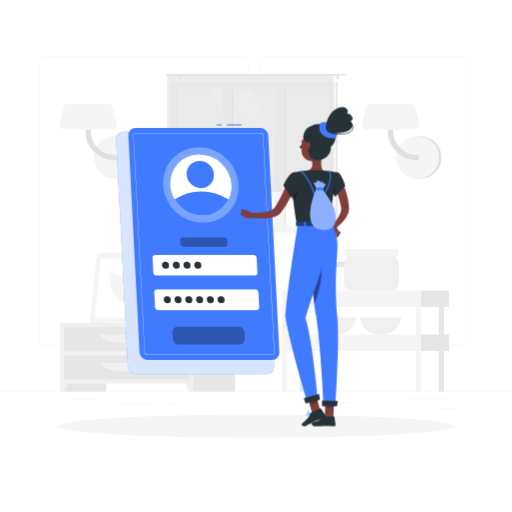
t = 0.00 s
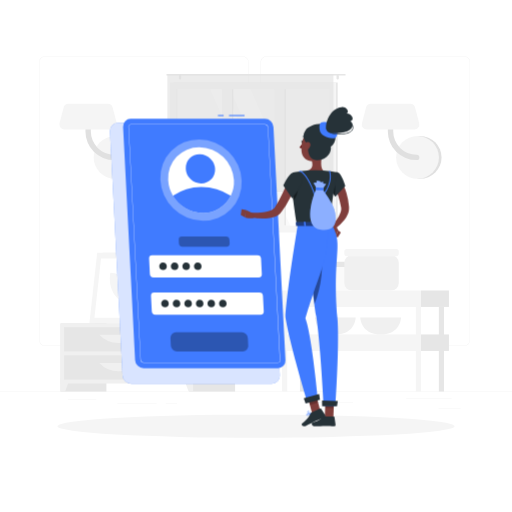
t = 0.90 s
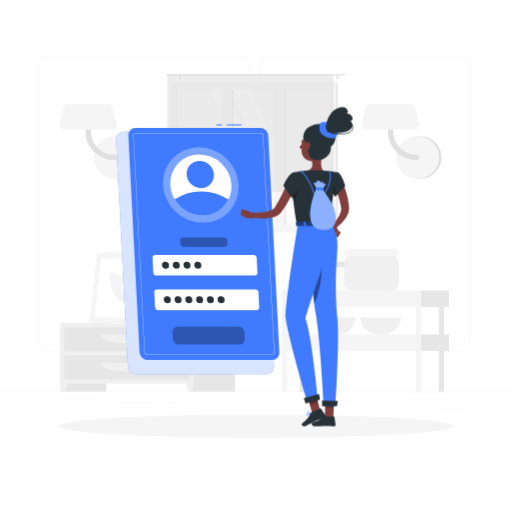
t = 1.95 s
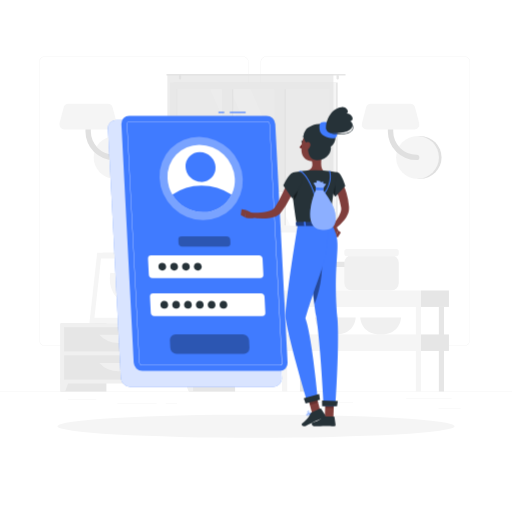
t = 3.00 s
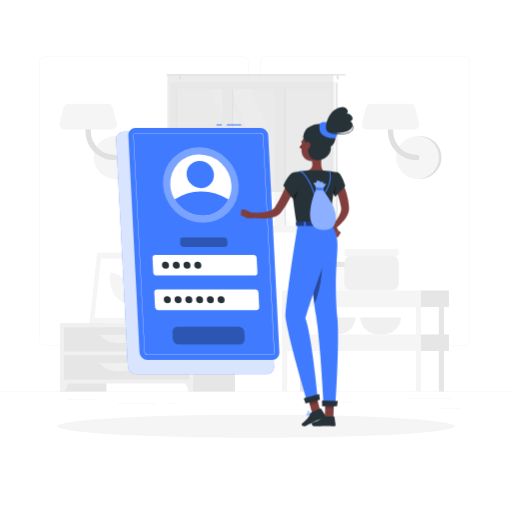
t = 4.20 s
t = 4.80 s: frame unchanged from t = 4.20 s, image omitted

The animated SVG that drew these frames (rendered in a browser with its animation timeline set to each time). Animation: 1 CSS @keyframes rule; one cycle of 6.00 s, repeats indefinitely.

<svg class="animated" id="freepik_stories-login" xmlns="http://www.w3.org/2000/svg" viewBox="0 0 500 500" version="1.1" xmlns:xlink="http://www.w3.org/1999/xlink" xmlns:svgjs="http://svgjs.com/svgjs"><style>svg#freepik_stories-login:not(.animated) .animable {opacity: 0;}svg#freepik_stories-login.animated #freepik--Login--inject-5 {animation: 6s Infinite  linear heartbeat;animation-delay: 0s;}            @keyframes heartbeat {                0% {                    transform: scale(1);                }                10% {                    transform: scale(1.1);                }                30% {                    transform: scale(1);                }                40% {                    transform: scale(1);                }                50% {                    transform: scale(1.1);                }                60% {                    transform: scale(1);                }                100% {                    transform: scale(1);                }            }        </style><g id="freepik--background-complete--inject-5" class="animable" style="transform-origin: 250px 226.87px;"><rect y="382.4" width="500" height="0.25" style="fill: rgb(235, 235, 235); transform-origin: 250px 382.525px;" id="el9l1aafatwyl" class="animable"></rect><rect x="428.22" y="398.49" width="21.68" height="0.25" style="fill: rgb(235, 235, 235); transform-origin: 439.06px 398.615px;" id="elcj8jj7zvtmf" class="animable"></rect><rect x="310.56" y="393.31" width="34.11" height="0.25" style="fill: rgb(235, 235, 235); transform-origin: 327.615px 393.435px;" id="elrn6gnh5udsg" class="animable"></rect><rect x="396.59" y="389.21" width="44.53" height="0.25" style="fill: rgb(235, 235, 235); transform-origin: 418.855px 389.335px;" id="eleaw9150xgp" class="animable"></rect><rect x="161.88" y="394.25" width="11.14" height="0.25" style="fill: rgb(235, 235, 235); transform-origin: 167.45px 394.375px;" id="elu19l0b9rogj" class="animable"></rect><rect x="114.58" y="394.25" width="38.39" height="0.25" style="fill: rgb(235, 235, 235); transform-origin: 133.775px 394.375px;" id="ellsx5kp6z9u9" class="animable"></rect><rect x="66.31" y="390.03" width="27.7" height="0.25" style="fill: rgb(235, 235, 235); transform-origin: 80.16px 390.155px;" id="el6uimfu5w1hv" class="animable"></rect><path d="M237,337.8H43.91a5.71,5.71,0,0,1-5.7-5.71V60.66A5.71,5.71,0,0,1,43.91,55H237a5.71,5.71,0,0,1,5.71,5.71V332.09A5.71,5.71,0,0,1,237,337.8ZM43.91,55.2a5.46,5.46,0,0,0-5.45,5.46V332.09a5.46,5.46,0,0,0,5.45,5.46H237a5.47,5.47,0,0,0,5.46-5.46V60.66A5.47,5.47,0,0,0,237,55.2Z" style="fill: rgb(235, 235, 235); transform-origin: 140.46px 196.4px;" id="elll2miby6y2p" class="animable"></path><path d="M453.31,337.8H260.21a5.72,5.72,0,0,1-5.71-5.71V60.66A5.72,5.72,0,0,1,260.21,55h193.1A5.71,5.71,0,0,1,459,60.66V332.09A5.71,5.71,0,0,1,453.31,337.8ZM260.21,55.2a5.47,5.47,0,0,0-5.46,5.46V332.09a5.47,5.47,0,0,0,5.46,5.46h193.1a5.47,5.47,0,0,0,5.46-5.46V60.66a5.47,5.47,0,0,0-5.46-5.46Z" style="fill: rgb(235, 235, 235); transform-origin: 356.75px 196.4px;" id="elqvbeklowbbe" class="animable"></path><path d="M115,174.63a20.91,20.91,0,0,0,0-41.82h-2.57v41.82Z" style="fill: rgb(224, 224, 224); transform-origin: 124.17px 153.72px;" id="elzfbfc9kg7s" class="animable"></path><circle cx="112.41" cy="153.72" r="20.91" style="fill: rgb(245, 245, 245); transform-origin: 112.41px 153.72px;" id="elicbm6146u99" class="animable"></circle><path d="M111.45,156.34a28,28,0,0,1-28-28V111.63a2.63,2.63,0,0,1,5.26,0v16.72a22.76,22.76,0,0,0,22.73,22.74,2.63,2.63,0,1,1,0,5.25Z" style="fill: rgb(224, 224, 224); transform-origin: 98.841px 132.674px;" id="elu1f5of2umim" class="animable"></path><path d="M62.83,126.35h46.52a4.86,4.86,0,0,0,4.7-6.1L110,105a4.86,4.86,0,0,0-4.69-3.62H66.87a4.87,4.87,0,0,0-4.7,3.62l-4,15.23A4.85,4.85,0,0,0,62.83,126.35Z" style="fill: rgb(245, 245, 245); transform-origin: 86.1058px 113.865px;" id="el1950nlyd9a3" class="animable"></path><path d="M410.28,174.63a20.91,20.91,0,1,0,0-41.82h-2.57v41.82Z" style="fill: rgb(224, 224, 224); transform-origin: 419.45px 153.72px;" id="el7v8fztt6tbp" class="animable"></path><circle cx="407.71" cy="153.72" r="20.91" style="fill: rgb(245, 245, 245); transform-origin: 407.71px 153.72px;" id="elpxmdluq0cxf" class="animable"></circle><path d="M406.75,156.34a28,28,0,0,1-28-28V111.63a2.63,2.63,0,0,1,5.26,0v16.72a22.76,22.76,0,0,0,22.73,22.74,2.63,2.63,0,1,1,0,5.25Z" style="fill: rgb(224, 224, 224); transform-origin: 394.141px 132.672px;" id="el2rahgiihncw" class="animable"></path><path d="M358.13,126.35h46.52a4.86,4.86,0,0,0,4.7-6.1l-4-15.23a4.86,4.86,0,0,0-4.69-3.62H362.17a4.87,4.87,0,0,0-4.7,3.62l-4,15.23A4.85,4.85,0,0,0,358.13,126.35Z" style="fill: rgb(245, 245, 245); transform-origin: 381.408px 113.875px;" id="eloyyi94yq4gh" class="animable"></path><g id="elkyjcz03e5jp"><rect x="133.98" y="256.92" width="15.21" height="58.93" style="fill: rgb(230, 230, 230); transform-origin: 141.585px 286.385px; transform: rotate(180deg);" class="animable"></rect></g><polygon points="92.75 315.85 143.22 315.85 150.84 246.88 100.37 246.88 92.75 315.85" style="fill: rgb(240, 240, 240); transform-origin: 121.795px 281.365px;" id="elr7z48j2o74o" class="animable"></polygon><polygon points="87.28 315.85 139.42 315.85 147.04 246.88 94.91 246.88 87.28 315.85" style="fill: rgb(245, 245, 245); transform-origin: 117.16px 281.365px;" id="elp78xj4kd3ms" class="animable"></polygon><polygon points="135.65 310.42 142.07 252.32 98.67 252.32 92.25 310.42 135.65 310.42" style="fill: rgb(255, 255, 255); transform-origin: 117.16px 281.37px;" id="elh1s9lgssqx7" class="animable"></polygon><path d="M126.69,296.33,127,294c1.61-14.58-7.49-27.57-19.31-27.57h0l-.27,2.37c-1.61,14.57,7.49,27.56,19.32,27.56Z" style="fill: rgb(245, 245, 245); transform-origin: 117.21px 281.395px;" id="el2kxz8723t4s" class="animable"></path><g id="elyomthix92h"><rect x="59.08" y="315.85" width="44.84" height="66.55" style="fill: rgb(230, 230, 230); transform-origin: 81.5px 349.125px; transform: rotate(180deg);" class="animable"></rect></g><polygon points="63.59 382.4 59.08 382.4 59.08 369.57 68.32 369.57 63.59 382.4" style="fill: rgb(240, 240, 240); transform-origin: 63.7px 375.985px;" id="el86pvrtyrb1o" class="animable"></polygon><g id="elpeikgu19do"><rect x="184.75" y="315.85" width="44.84" height="66.55" style="fill: rgb(230, 230, 230); transform-origin: 207.17px 349.125px; transform: rotate(180deg);" class="animable"></rect></g><g id="elaz9fwzs0sih"><rect x="59.08" y="315.85" width="129.61" height="58.67" style="fill: rgb(240, 240, 240); transform-origin: 123.885px 345.185px; transform: rotate(180deg);" class="animable"></rect></g><polygon points="184.18 382.4 188.69 382.4 188.69 369.57 179.45 369.57 184.18 382.4" style="fill: rgb(240, 240, 240); transform-origin: 184.07px 375.985px;" id="el9f8kmacc70k" class="animable"></polygon><g id="elz8e4u7a8vp"><rect x="62.58" y="319.52" width="122.61" height="23.68" style="fill: rgb(230, 230, 230); transform-origin: 123.885px 331.36px; transform: rotate(180deg);" class="animable"></rect></g><path d="M115.71,335h16.35a25.84,25.84,0,0,0,18.78-8.08H96.93A25.87,25.87,0,0,0,115.71,335Z" style="fill: rgb(240, 240, 240); transform-origin: 123.885px 330.96px;" id="el498x4yif3la" class="animable"></path><g id="elfnhidfhb4z"><rect x="62.58" y="347.02" width="122.61" height="23.68" style="fill: rgb(230, 230, 230); transform-origin: 123.885px 358.86px; transform: rotate(180deg);" class="animable"></rect></g><path d="M115.71,362.46h16.35a25.84,25.84,0,0,0,18.78-8.08H96.93A25.87,25.87,0,0,0,115.71,362.46Z" style="fill: rgb(240, 240, 240); transform-origin: 123.885px 358.42px;" id="elipdy3lth6z" class="animable"></path><path d="M180.48,313.14h1.16c0-2.39,0-8.44.12-22.31.21-25.15.61-26.68.61-26.68l-2.76,11.61C177.86,288.61,180.12,301.53,180.48,313.14Z" style="fill: rgb(230, 230, 230); transform-origin: 180.662px 288.645px;" id="elvldsycnf528" class="animable"></path><path d="M178.19,274c-4-4.73-12.45-6.11-21.13-7.29-3.41-.46,8.95,7.33,15,12.86,4.7,4.3,7.7,5.49,9,9.77C181.72,284,181.61,278.11,178.19,274Z" style="fill: rgb(230, 230, 230); transform-origin: 168.927px 278.015px;" id="el8kztjaow9b4" class="animable"></path><path d="M183.46,282.48c4-4.73,12.45-6.1,21.13-7.28,3.41-.46-9,7.33-15,12.86-4.7,4.3-7.7,5.49-9,9.77C179.93,292.49,180,286.56,183.46,282.48Z" style="fill: rgb(230, 230, 230); transform-origin: 192.719px 286.505px;" id="el6sm9y9ymx22" class="animable"></path><path d="M181.76,263c3-5.66,10.46-11,18.87-13,3.3-.79-7.65,10.44-11.81,17.69-3.23,5.62-7.51,12.24-8.18,17C179.64,275.31,178.78,268.69,181.76,263Z" style="fill: rgb(230, 230, 230); transform-origin: 190.473px 267.325px;" id="el1turgmd7yy9" class="animable"></path><path d="M181.4,315.85h0c-3.54,0-6.47-1.77-6.68-4.05l-.59-3.88h14.55l-.6,3.88C187.88,314.08,185,315.85,181.4,315.85Z" style="fill: rgb(240, 240, 240); transform-origin: 181.405px 311.885px;" id="eljow3y20yw1" class="animable"></path><polygon points="189.62 309.41 173.19 309.41 172.72 305.08 190.09 305.08 189.62 309.41" style="fill: rgb(240, 240, 240); transform-origin: 181.405px 307.245px;" id="el6c1596idhor" class="animable"></polygon><g id="el77pjjelhkal"><rect x="169.54" y="80.59" width="160.21" height="146.13" style="fill: rgb(230, 230, 230); transform-origin: 249.645px 153.655px; transform: rotate(180deg);" class="animable"></rect></g><g id="el7ny56ytuxeq"><rect x="165.93" y="80.59" width="162.24" height="146.13" style="fill: rgb(245, 245, 245); transform-origin: 247.05px 153.655px; transform: rotate(180deg);" class="animable"></rect></g><g id="eldgh3ub0ckx"><rect x="180.54" y="79.01" width="133.04" height="149.3" style="fill: rgb(250, 250, 250); transform-origin: 247.06px 153.66px; transform: rotate(90deg);" class="animable"></rect></g><polygon points="303.39 220.18 244.63 87.14 224.67 87.14 283.43 220.18 303.39 220.18" style="fill: rgb(255, 255, 255); transform-origin: 264.03px 153.66px;" id="eldecux1emvmm" class="animable"></polygon><polygon points="277.77 220.18 219.01 87.14 205.27 87.14 264.03 220.18 277.77 220.18" style="fill: rgb(255, 255, 255); transform-origin: 241.52px 153.66px;" id="elr0kfdoneey" class="animable"></polygon><g id="el72vkp2bgdzj"><rect x="157.46" y="149.8" width="133.04" height="7.72" style="fill: rgb(230, 230, 230); transform-origin: 223.98px 153.66px; transform: rotate(90deg);" class="animable"></rect></g><g id="el8vc0xubk60p"><rect x="208.78" y="149.8" width="133.04" height="7.72" style="fill: rgb(230, 230, 230); transform-origin: 275.3px 153.66px; transform: rotate(90deg);" class="animable"></rect></g><g id="elel827uwreha"><rect x="150.54" y="148.42" width="142.06" height="9.76" style="fill: rgb(245, 245, 245); transform-origin: 221.57px 153.3px; transform: rotate(90deg);" class="animable"></rect></g><g id="el8uwmz4ivicc"><rect x="201.86" y="148.42" width="142.06" height="9.76" style="fill: rgb(245, 245, 245); transform-origin: 272.89px 153.3px; transform: rotate(90deg);" class="animable"></rect></g><g id="elv7l2d9yo94"><rect x="106.23" y="153.31" width="133.04" height="0.69" style="fill: rgb(230, 230, 230); transform-origin: 172.75px 153.655px; transform: rotate(90deg);" class="animable"></rect></g><path d="M163.22,72.17H336.78a.85.85,0,0,1,.84.84h0a.84.84,0,0,1-.84.83H163.22a.84.84,0,0,1-.84-.83h0A.85.85,0,0,1,163.22,72.17Z" style="fill: rgb(230, 230, 230); transform-origin: 250px 73.005px;" id="eldhdtui7qs0r" class="animable"></path><path d="M329.75,77.68h0a1.13,1.13,0,0,0,1.12-1.13V74.13A1.12,1.12,0,0,0,329.75,73h0a1.13,1.13,0,0,0-1.13,1.12v2.42A1.14,1.14,0,0,0,329.75,77.68Z" style="fill: rgb(230, 230, 230); transform-origin: 329.745px 75.34px;" id="elvc5fitclajj" class="animable"></path><path d="M175.8,77.68h0a1.14,1.14,0,0,0,1.13-1.13V74.13A1.13,1.13,0,0,0,175.8,73h0a1.12,1.12,0,0,0-1.12,1.12v2.42A1.13,1.13,0,0,0,175.8,77.68Z" style="fill: rgb(230, 230, 230); transform-origin: 175.805px 75.34px;" id="eluv8ym516h0p" class="animable"></path><g id="elj4t0k2rjux"><rect x="163.48" y="73.01" width="162.13" height="114.44" style="fill: rgb(224, 224, 224); opacity: 0.6; transform-origin: 244.545px 130.23px; transform: rotate(180deg);" class="animable"></rect></g><rect x="306.95" y="259.97" width="38.72" height="23.7" rx="5.38" style="fill: rgb(250, 250, 250); transform-origin: 326.31px 271.82px;" id="ellhk5hr2u5b" class="animable"></rect><rect x="306.95" y="255.59" width="38.72" height="5.08" rx="1.81" style="fill: rgb(230, 230, 230); transform-origin: 326.31px 258.13px;" id="elinam601br6r" class="animable"></rect><path d="M307.52,310s.51,16.67,19.93,16.67S347.38,310,347.38,310Z" style="fill: rgb(240, 240, 240); transform-origin: 327.45px 318.335px;" id="eldvgy6u3y6db" class="animable"></path><path d="M351.8,310s.51,16.67,19.93,16.67S391.66,310,391.66,310Z" style="fill: rgb(240, 240, 240); transform-origin: 371.73px 318.335px;" id="elvqyyip9qqdp" class="animable"></path><rect x="336.24" y="249.24" width="53.2" height="34.44" rx="7.4" style="fill: rgb(240, 240, 240); transform-origin: 362.84px 266.46px;" id="ell1brf9dg9xs" class="animable"></rect><rect x="336.24" y="243.22" width="53.2" height="6.98" rx="2.48" style="fill: rgb(245, 245, 245); transform-origin: 362.84px 246.71px;" id="elbufxroa33q4" class="animable"></rect><g id="elawxb252q10n"><rect x="292.9" y="299.75" width="5.04" height="82.64" style="fill: rgb(230, 230, 230); transform-origin: 295.42px 341.07px; transform: rotate(180deg);" class="animable"></rect></g><rect x="411.13" y="283.67" width="27.29" height="16.08" style="fill: rgb(230, 230, 230); transform-origin: 424.775px 291.71px;" id="el4p1k515245x" class="animable"></rect><g id="elshzefsvldkk"><rect x="275.45" y="283.67" width="135.68" height="16.08" style="fill: rgb(245, 245, 245); transform-origin: 343.29px 291.71px; transform: rotate(180deg);" class="animable"></rect></g><rect x="411.13" y="326.62" width="27.29" height="16.08" style="fill: rgb(230, 230, 230); transform-origin: 424.775px 334.66px;" id="eldcpj7hivc3v" class="animable"></rect><g id="elu9snu6lsful"><rect x="275.45" y="326.62" width="135.68" height="16.08" style="fill: rgb(245, 245, 245); transform-origin: 343.29px 334.66px; transform: rotate(180deg);" class="animable"></rect></g><g id="elym6nheg7f5i"><rect x="428.58" y="299.75" width="5.04" height="82.64" style="fill: rgb(230, 230, 230); transform-origin: 431.1px 341.07px; transform: rotate(180deg);" class="animable"></rect></g><g id="elk96hegs73m"><rect x="406.09" y="299.75" width="5.04" height="82.64" style="fill: rgb(245, 245, 245); transform-origin: 408.61px 341.07px; transform: rotate(180deg);" class="animable"></rect></g><g id="elkg97lkpip7l"><rect x="275.45" y="299.75" width="5.04" height="82.64" style="fill: rgb(245, 245, 245); transform-origin: 277.97px 341.07px; transform: rotate(180deg);" class="animable"></rect></g></g><g id="freepik--Shadow--inject-5" class="animable" style="transform-origin: 250px 416.24px;"><ellipse id="freepik--path--inject-5" cx="250" cy="416.24" rx="193.89" ry="11.32" style="fill: rgb(245, 245, 245); transform-origin: 250px 416.24px;" class="animable"></ellipse></g><g id="freepik--Login--inject-5" class="animable animator-active" style="transform-origin: 193.11px 243.48px;"><path d="M260.41,365.5H132.84a8.13,8.13,0,0,1-8-7.64L113.4,136.31a7.17,7.17,0,0,1,7.24-7.63H248.21a8.12,8.12,0,0,1,8,7.63l11.42,221.55A7.18,7.18,0,0,1,260.41,365.5Z" style="fill: rgb(64, 123, 255); transform-origin: 190.515px 247.09px;" id="elj0ymqe8a1p8" class="animable"></path><g id="elzek990ewzbn"><path d="M260.41,365.5H132.84a8.13,8.13,0,0,1-8-7.64L113.4,136.31a7.17,7.17,0,0,1,7.24-7.63H248.21a8.12,8.12,0,0,1,8,7.63l11.42,221.55A7.18,7.18,0,0,1,260.41,365.5Z" style="fill: rgb(255, 255, 255); opacity: 0.8; transform-origin: 190.515px 247.09px;" class="animable"></path></g><rect x="221.51" y="121.46" width="14.11" height="1" style="fill: rgb(64, 123, 255); transform-origin: 228.565px 121.96px;" id="el7w1p94krvkf" class="animable"></rect><rect x="211.45" y="121.46" width="5.17" height="1" style="fill: rgb(64, 123, 255); transform-origin: 214.035px 121.96px;" id="elcor4kihdsju" class="animable"></rect><path d="M265.9,351.44h-122a7.77,7.77,0,0,1-7.68-7.29l-10.92-211.9a6.86,6.86,0,0,1,6.93-7.3h122a7.77,7.77,0,0,1,7.67,7.3l10.92,211.9A6.85,6.85,0,0,1,265.9,351.44Z" style="fill: rgb(64, 123, 255); transform-origin: 199.06px 238.195px;" id="elclg99pjhg87" class="animable"></path><path d="M265.9,346.57h-122a2.92,2.92,0,0,1-2.81-2.68L130.16,132a2,2,0,0,1,.54-1.55,2,2,0,0,1,1.52-.62h122a2.92,2.92,0,0,1,2.8,2.68L268,344.4a2,2,0,0,1-2.05,2.17ZM132.22,130.08a1.79,1.79,0,0,0-1.34.54,1.84,1.84,0,0,0-.47,1.37l10.92,211.89a2.67,2.67,0,0,0,2.56,2.44h122a1.74,1.74,0,0,0,1.33-.54,1.76,1.76,0,0,0,.47-1.37L256.78,132.52a2.66,2.66,0,0,0-2.55-2.44Z" style="fill: rgb(255, 255, 255); transform-origin: 199.08px 238.2px;" id="eljn82h4srtai" class="animable"></path><g id="ellsb53r7ooj"><ellipse cx="196.09" cy="180.61" rx="36" ry="37.9" style="fill: rgb(255, 255, 255); opacity: 0.3; transform-origin: 196.09px 180.61px; transform: rotate(-45.74deg);" class="animable"></ellipse></g><path d="M226,180.61a28.71,28.71,0,0,1-2.87,14.24,28.07,28.07,0,0,1-25.47,15.65,31.75,31.75,0,0,1-27.08-15.65,30.78,30.78,0,0,1-4.34-14.24,28.09,28.09,0,0,1,28.34-29.88A31.81,31.81,0,0,1,226,180.61Z" style="fill: rgb(255, 255, 255); transform-origin: 196.115px 180.615px;" id="el2tmuyt4ee2s" class="animable"></path><path d="M223.1,194.85a28.07,28.07,0,0,1-25.47,15.65,31.75,31.75,0,0,1-27.08-15.65,45.16,45.16,0,0,1,25.86-8A49.14,49.14,0,0,1,223.1,194.85Z" style="fill: rgb(64, 123, 255); transform-origin: 196.825px 198.676px;" id="el4m93cofppst" class="animable"></path><g id="elcmbe6806utn"><ellipse cx="195.56" cy="170.39" rx="12.97" ry="13.66" style="fill: rgb(64, 123, 255); transform-origin: 195.56px 170.39px; transform: rotate(-45.74deg);" class="animable"></ellipse></g><path d="M248.41,269H152.88a3.29,3.29,0,0,1-3.25-3.09l-.72-14a2.9,2.9,0,0,1,2.93-3.08h95.53a3.29,3.29,0,0,1,3.25,3.08l.72,14A2.9,2.9,0,0,1,248.41,269Z" style="fill: rgb(255, 255, 255); transform-origin: 200.125px 258.915px;" id="elqhlq9hjdj1r" class="animable"></path><g id="elt3vwyj4btxe"><path d="M219.16,241.1h-39.9A3.29,3.29,0,0,1,176,238l-.15-3a2.9,2.9,0,0,1,2.93-3.09h39.89a3.29,3.29,0,0,1,3.25,3.09l.16,3A2.92,2.92,0,0,1,219.16,241.1Z" style="opacity: 0.3; transform-origin: 198.965px 236.505px;" class="animable"></path></g><g id="elmlidp1ih1t"><path d="M234,336.31H174.23a5.61,5.61,0,0,1-5.53-5.26l-.35-6.9a5,5,0,0,1,5-5.26H233.1a5.61,5.61,0,0,1,5.53,5.26l.35,6.9A5,5,0,0,1,234,336.31Z" style="opacity: 0.3; transform-origin: 203.665px 327.6px;" class="animable"></path></g><path d="M250.16,302.86H154.62a3.3,3.3,0,0,1-3.25-3.09l-.72-14a2.91,2.91,0,0,1,2.93-3.09h95.53a3.29,3.29,0,0,1,3.25,3.09l.73,14A2.92,2.92,0,0,1,250.16,302.86Z" style="fill: rgb(255, 255, 255); transform-origin: 201.87px 292.77px;" id="elmjdv6oowk0s" class="animable"></path><path d="M165,258.91a3.22,3.22,0,0,1-3.25,3.42,3.64,3.64,0,0,1-3.59-3.42,3.21,3.21,0,0,1,3.24-3.42A3.65,3.65,0,0,1,165,258.91Z" style="fill: rgb(38, 50, 56); transform-origin: 161.58px 258.91px;" id="elstyj6basuc" class="animable"></path><path d="M175.53,258.91a3.21,3.21,0,0,1-3.24,3.42,3.63,3.63,0,0,1-3.59-3.42,3.21,3.21,0,0,1,3.24-3.42A3.63,3.63,0,0,1,175.53,258.91Z" style="fill: rgb(38, 50, 56); transform-origin: 172.115px 258.91px;" id="elbyhypspjpsc" class="animable"></path><path d="M186,258.91a3.21,3.21,0,0,1-3.24,3.42,3.65,3.65,0,0,1-3.6-3.42,3.22,3.22,0,0,1,3.25-3.42A3.64,3.64,0,0,1,186,258.91Z" style="fill: rgb(38, 50, 56); transform-origin: 182.58px 258.91px;" id="el62h8wakl48g" class="animable"></path><path d="M196.55,258.91a3.22,3.22,0,0,1-3.24,3.42,3.65,3.65,0,0,1-3.6-3.42,3.22,3.22,0,0,1,3.24-3.42A3.65,3.65,0,0,1,196.55,258.91Z" style="fill: rgb(38, 50, 56); transform-origin: 193.13px 258.91px;" id="eln3rk6p2e04s" class="animable"></path><path d="M166.77,292.75a3.21,3.21,0,0,1-3.24,3.42,3.65,3.65,0,0,1-3.6-3.42,3.22,3.22,0,0,1,3.25-3.42A3.64,3.64,0,0,1,166.77,292.75Z" style="fill: rgb(38, 50, 56); transform-origin: 163.35px 292.75px;" id="elqplm8ksmidq" class="animable"></path><path d="M177.28,292.75a3.22,3.22,0,0,1-3.24,3.42,3.65,3.65,0,0,1-3.6-3.42,3.21,3.21,0,0,1,3.24-3.42A3.65,3.65,0,0,1,177.28,292.75Z" style="fill: rgb(38, 50, 56); transform-origin: 173.86px 292.75px;" id="el4dgr6d7cxc" class="animable"></path><path d="M187.79,292.75a3.22,3.22,0,0,1-3.25,3.42,3.63,3.63,0,0,1-3.59-3.42,3.21,3.21,0,0,1,3.24-3.42A3.65,3.65,0,0,1,187.79,292.75Z" style="fill: rgb(38, 50, 56); transform-origin: 184.37px 292.75px;" id="elgcob91hoa7m" class="animable"></path><path d="M198.29,292.75a3.21,3.21,0,0,1-3.24,3.42,3.65,3.65,0,0,1-3.6-3.42,3.22,3.22,0,0,1,3.25-3.42A3.63,3.63,0,0,1,198.29,292.75Z" style="fill: rgb(38, 50, 56); transform-origin: 194.87px 292.75px;" id="el40r7hjeuo9z" class="animable"></path><path d="M208.8,292.75a3.21,3.21,0,0,1-3.24,3.42,3.65,3.65,0,0,1-3.6-3.42,3.22,3.22,0,0,1,3.24-3.42A3.65,3.65,0,0,1,208.8,292.75Z" style="fill: rgb(38, 50, 56); transform-origin: 205.38px 292.75px;" id="elgkat92fjl2r" class="animable"></path><path d="M219.31,292.75a3.22,3.22,0,0,1-3.25,3.42,3.64,3.64,0,0,1-3.59-3.42,3.21,3.21,0,0,1,3.24-3.42A3.65,3.65,0,0,1,219.31,292.75Z" style="fill: rgb(38, 50, 56); transform-origin: 215.89px 292.75px;" id="eltarf4b1jht8" class="animable"></path></g><g id="freepik--Character--inject-5" class="animable" style="transform-origin: 290.067px 260.484px;"><path d="M333,176.62c.25.38.38.58.54.85l.45.74c.29.5.55,1,.8,1.49.5,1,1,2,1.4,3a55.2,55.2,0,0,1,2.16,6.09,63.77,63.77,0,0,1,2.38,12.54l.07.79a4.59,4.59,0,0,1,0,.48l0,.53a12.79,12.79,0,0,1-.12,2.08,17.14,17.14,0,0,1-1,3.73,25.81,25.81,0,0,1-3.46,6,42.89,42.89,0,0,1-9.31,8.81l-2.76-3.23a57.35,57.35,0,0,0,6.64-9.19,21,21,0,0,0,2-4.72,9.53,9.53,0,0,0,.33-2.14,4.69,4.69,0,0,0,0-.93l0-.21a1.3,1.3,0,0,0,0-.28l-.12-.7a79.26,79.26,0,0,0-2.72-11c-.58-1.79-1.29-3.52-2-5.21-.35-.85-.75-1.68-1.15-2.48l-.62-1.18-.31-.55-.26-.44Z" style="fill: rgb(128, 62, 60); transform-origin: 332.478px 200.185px;" id="elms5bft3gjhe" class="animable"></path><path d="M323.7,223.77l3.62,7.65,2.87-6.47s-2.55-5.6-6-5.08Z" style="fill: rgb(127, 62, 59); transform-origin: 326.945px 225.628px;" id="elapwv5clve2n" class="animable"></path><polygon points="329.91 231.8 332.79 227.08 330.19 224.95 327.32 231.42 329.91 231.8" style="fill: rgb(127, 62, 59); transform-origin: 330.055px 228.375px;" id="elsracxpwe6k" class="animable"></polygon><path d="M313.63,408.22a10.27,10.27,0,0,0,2.22-.3.22.22,0,0,0,.15-.16.2.2,0,0,0-.09-.2c-.29-.19-2.83-1.83-3.81-1.39a.68.68,0,0,0-.39.56,1.13,1.13,0,0,0,.33,1A2.37,2.37,0,0,0,313.63,408.22Zm1.65-.59c-1.45.3-2.55.25-3-.14a.77.77,0,0,1-.21-.71c0-.17.1-.22.17-.25C312.78,406.29,314.25,407,315.28,407.63Z" style="fill: rgb(64, 123, 255); transform-origin: 313.848px 407.16px;" id="elk0xx8eintk" class="animable"></path><path d="M315.8,407.92l.1,0a.22.22,0,0,0,.1-.18c0-.1,0-2.51-.92-3.32a1.05,1.05,0,0,0-.84-.26.69.69,0,0,0-.67.55c-.19.95,1.33,2.75,2.13,3.21Zm-1.43-3.39a.61.61,0,0,1,.44.17,4.53,4.53,0,0,1,.78,2.64c-.8-.64-1.75-2-1.63-2.57,0-.09.07-.21.32-.24Z" style="fill: rgb(64, 123, 255); transform-origin: 314.777px 406.035px;" id="el8d6lqrfaz6a" class="animable"></path><path d="M304.19,404.14a.21.21,0,0,0-.14-.34c-.41,0-4-.17-4.82.71l0,.06a.63.63,0,0,0-.09.62,1.11,1.11,0,0,0,.73.73c1.16.36,3.21-.95,4.33-1.76Zm-4.66.63c.45-.48,2.43-.61,3.91-.59-1.55,1.06-2.84,1.56-3.49,1.36a.72.72,0,0,1-.48-.48.27.27,0,0,1,0-.25Z" style="fill: rgb(64, 123, 255); transform-origin: 301.666px 404.884px;" id="elb9sebyff1mi" class="animable"></path><path d="M304.19,404.14l0,0a.23.23,0,0,0,0-.2c-.05-.08-1.17-2-2.49-2.4a1.45,1.45,0,0,0-1.14.14c-.48.28-.51.61-.45.82.26.93,2.81,1.75,3.91,1.74A.2.2,0,0,0,304.19,404.14Zm-3.59-2a.84.84,0,0,1,.19-.14,1,1,0,0,1,.84-.11c.87.23,1.68,1.35,2.05,1.9-1.19-.13-3-.86-3.15-1.42A.23.23,0,0,1,300.6,402.13Z" style="fill: rgb(64, 123, 255); transform-origin: 302.15px 402.861px;" id="el25hrr3oqhmz" class="animable"></path><path d="M315.2,147.33c-1,5-3.16,15.81.31,19.13,0,0-1.36,5-10.59,5-10.16,0-4.85-5-4.85-5,5.54-1.32,5.4-5.44,4.43-9.3Z" style="fill: rgb(127, 62, 59); transform-origin: 307.097px 159.395px;" id="elcjt5fesn70d" class="animable"></path><path d="M298.28,135.61a.53.53,0,0,0,.17,0,.4.4,0,0,0,.18-.54,3.94,3.94,0,0,0-2.88-2.2.41.41,0,0,0-.44.35.4.4,0,0,0,.35.44h0a3.14,3.14,0,0,1,2.26,1.77A.4.4,0,0,0,298.28,135.61Z" style="fill: rgb(38, 50, 56); transform-origin: 296.991px 134.243px;" id="elq8q84djdj8n" class="animable"></path><path d="M295.25,140a18.26,18.26,0,0,1-2.92,4,2.91,2.91,0,0,0,2.33.74Z" style="fill: rgb(99, 15, 15); transform-origin: 293.79px 142.382px;" id="el1trcicnclgi" class="animable"></path><path d="M296,138.87c-.08.67-.51,1.17-.94,1.12s-.73-.64-.65-1.31.51-1.17,1-1.12S296.07,138.2,296,138.87Z" style="fill: rgb(38, 50, 56); transform-origin: 295.206px 138.775px;" id="elehuokinnfzq" class="animable"></path><path d="M295.54,137.62,294,137S294.65,138.32,295.54,137.62Z" style="fill: rgb(38, 50, 56); transform-origin: 294.77px 137.412px;" id="eln0pxiqm43z" class="animable"></path><polygon points="313.02 402.24 304.86 404.14 299.9 385.38 308.06 383.48 313.02 402.24" style="fill: rgb(127, 62, 59); transform-origin: 306.46px 393.81px;" id="els15xxf3i2z" class="animable"></polygon><polygon points="325.54 407.72 317.17 407.72 317.82 388.33 326.2 388.33 325.54 407.72" style="fill: rgb(127, 62, 59); transform-origin: 321.685px 398.025px;" id="elwbyl3fgmt5" class="animable"></polygon><path d="M316.5,406.75h9.41a.67.67,0,0,1,.67.58l1.07,7.44a1.34,1.34,0,0,1-1.34,1.49c-3.28-.05-4.86-.25-9-.25-2.55,0-6.27.27-9.78.27s-3.71-3.48-2.24-3.79c6.56-1.42,7.6-3.36,9.81-5.22A2.17,2.17,0,0,1,316.5,406.75Z" style="fill: rgb(38, 50, 56); transform-origin: 316.043px 411.515px;" id="eluumlmqasxg" class="animable"></path><path d="M304.14,402.89l8.55-3.93a.66.66,0,0,1,.84.24l4.09,6.32a1.35,1.35,0,0,1-.6,1.91c-3,1.32-4.52,1.81-8.28,3.54-2.31,1.06-7,3.5-10.18,5s-4.82-1.61-3.62-2.51c5.37-4,6.91-6.87,8.14-9.48A2.14,2.14,0,0,1,304.14,402.89Z" style="fill: rgb(38, 50, 56); transform-origin: 306.176px 407.634px;" id="elzgrzur695c" class="animable"></path><g id="el9hmqun5ls5m"><polygon points="299.9 385.38 302.56 395.44 310.62 393.15 308.07 383.48 299.9 385.38" style="opacity: 0.2; transform-origin: 305.26px 389.46px;" class="animable"></polygon></g><g id="elrkqjlwwa0oo"><polygon points="326.2 388.33 317.82 388.33 317.49 398.33 325.87 398.33 326.2 388.33" style="opacity: 0.2; transform-origin: 321.845px 393.33px;" class="animable"></polygon></g><path d="M330,168.36c3.48.77,7.2,13.28,7.2,13.28l-9.84,10.47s-8.17-11.76-6.5-16.08C322.55,171.52,325.85,167.46,330,168.36Z" style="fill: rgb(38, 50, 56); transform-origin: 328.917px 180.172px;" id="elawuhsle2th8" class="animable"></path><g id="elea1p6jmlzb5"><path d="M324.44,176.33c-1.76-1.61-2.95-1.13-3.76.15-.8,3.72,3.94,11.51,5.85,14.46C327.41,187.42,328.42,180,324.44,176.33Z" style="opacity: 0.4; transform-origin: 323.96px 183.124px;" class="animable"></path></g><path d="M285.91,168.61s-4,1.4,4,50.55h34c-.57-13.84-.59-22.38,6-50.8a100.28,100.28,0,0,0-14.45-1.9,107.4,107.4,0,0,0-15.44,0C293.43,167.07,285.91,168.61,285.91,168.61Z" style="fill: rgb(38, 50, 56); transform-origin: 307.41px 192.671px;" id="elllrfsfwb2fg" class="animable"></path><g id="elocj8v724g49"><path d="M285.6,187.47c.22,2.39.51,5.08.89,8.12,2.79-2.51,5.07-9.65,4.23-13.81A24.59,24.59,0,0,0,285.6,187.47Z" style="opacity: 0.4; transform-origin: 288.248px 188.685px;" class="animable"></path></g><path d="M289.24,180a148.06,148.06,0,0,1-6.19,13.55,83.26,83.26,0,0,1-8,13l-.64.79-.32.39c-.11.13-.2.25-.37.43a12.44,12.44,0,0,1-2,1.76,16.3,16.3,0,0,1-4.18,2.08,30.53,30.53,0,0,1-8,1.42,59.36,59.36,0,0,1-15.16-1.35l.55-4.2c2.3,0,4.71,0,7-.19a56.44,56.44,0,0,0,6.86-.76,27,27,0,0,0,6.14-1.72,9.17,9.17,0,0,0,2.21-1.34,4.57,4.57,0,0,0,.69-.72s.12-.16.2-.27l.23-.33.47-.66a99.14,99.14,0,0,0,6.69-12.11c2-4.25,4-8.66,5.83-13Z" style="fill: rgb(128, 62, 60); transform-origin: 266.81px 195.118px;" id="elqa2m0fzx3j" class="animable"></path><path d="M285.91,168.61c-4.17,1-9.29,12.44-9.29,12.44l8.64,12.7s11.51-14.49,10.14-18.91C294,170.23,291,167.37,285.91,168.61Z" style="fill: rgb(38, 50, 56); transform-origin: 286.067px 181.035px;" id="elz7jo6zsxq4" class="animable"></path><path d="M247.33,208.51l-7.21-3.33-.72,7.17s6,1.77,9,0Z" style="fill: rgb(127, 62, 59); transform-origin: 243.9px 209.158px;" id="el2r51s48fbzn" class="animable"></path><polygon points="235.81 204.46 235.12 209.92 239.4 212.35 240.12 205.18 235.81 204.46" style="fill: rgb(127, 62, 59); transform-origin: 237.62px 208.405px;" id="elu45ll9p0jfo" class="animable"></polygon><path d="M318.82,139.36c-1.53,8.17-2,11.67-6.68,15.38-7,5.58-16.75,1.92-17.69-6.54-.86-7.62,1.78-19.7,10.25-22A11.33,11.33,0,0,1,318.82,139.36Z" style="fill: rgb(127, 62, 59); transform-origin: 306.669px 141.599px;" id="el1v583s0frce" class="animable"></path><path d="M300.87,141.08c-.47,4.17-.65,15,8.51,15.34,11.21.41,14.57-9.17,13.57-13,5.84-4.75,6.68-12.92.12-19.17s-21-2.76-25,3.33C293,135.13,300.87,141.08,300.87,141.08Z" style="fill: rgb(38, 50, 56); transform-origin: 312.017px 138.692px;" id="el0mmau5snoubl" class="animable"></path><path d="M312.1,126.68c-.54-4.4-.12-7.43,4-7.43s9.74,1.49,11.8,5.7,2.23,10.8-3.52,10.13S312.75,131.94,312.1,126.68Z" style="fill: rgb(64, 123, 255); transform-origin: 320.56px 127.189px;" id="elz5qq5tg9b9e" class="animable"></path><path d="M318.48,125.62c-1-5.24,3.69-20,15.08-21,5.28-.45,7.72,5.23,5,6.17,5-.06,8.2,6.55,3.54,7.54,3.68,2.36,2.77,7.2-2.48,9.58C335.71,129.71,319.83,132.88,318.48,125.62Z" style="fill: rgb(38, 50, 56); transform-origin: 331.357px 117.383px;" id="el1hmldowd9kb" class="animable"></path><path d="M330.65,131.25c-3.67,0-7.5-.54-9.88-2.13a4.89,4.89,0,0,1-2.35-3.8.26.26,0,0,1,.23-.27.24.24,0,0,1,.27.23,4.46,4.46,0,0,0,2.13,3.43c4.53,3,15,2,18.26,1,2.82-.92,4.73-2.71,5.11-4.77a4.14,4.14,0,0,0-1.67-4,.24.24,0,0,1,0-.35.25.25,0,0,1,.35,0,4.66,4.66,0,0,1,1.85,4.53c-.41,2.25-2.44,4.17-5.44,5.15A32.69,32.69,0,0,1,330.65,131.25Z" style="fill: rgb(38, 50, 56); transform-origin: 331.717px 125.89px;" id="elzexqf4ymo3g" class="animable"></path><path d="M298.32,140a6.15,6.15,0,0,0-1.07,4.51c.33,2.1,2.37,2.24,3.85.9s2.77-3.76,1.68-5.5A2.62,2.62,0,0,0,298.32,140Z" style="fill: rgb(127, 62, 59); transform-origin: 300.182px 142.494px;" id="elbbp69sj59s" class="animable"></path><path d="M298.89,219.16s4.86,57.49,9.91,89.89c4.07,26.17,7.29,87.34,7.29,87.34h11.42s4.06-59.34,2-85.22c-5.23-65.5,6.44-70.84-5.57-92Z" style="fill: rgb(64, 123, 255); transform-origin: 314.492px 307.775px;" id="eluvlp5dn3ir" class="animable"></path><g id="el3c5vro5qv3t"><path d="M313.27,240.89a55.8,55.8,0,0,0-10.79,16.28c1.33,12.92,2.91,27.26,4.59,39.82A110.38,110.38,0,0,0,313.27,240.89Z" style="opacity: 0.4; transform-origin: 308.482px 268.94px;" class="animable"></path></g><path d="M290.9,218.8s-10.55,62.79-12.21,91.09c4.14,26.17,21.08,81.49,21.08,81.49l10.39-3.77s-5.75-60.32-12-76.83c14.07-47.37,24.41-59.35,21.4-91.62C312.35,219.16,290.9,218.8,290.9,218.8Z" style="fill: rgb(64, 123, 255); transform-origin: 299.387px 305.09px;" id="elhfr0ql2enpu" class="animable"></path><polygon points="298.38 394.14 312.42 390.33 311.62 384.73 296.59 388.8 298.38 394.14" style="fill: rgb(38, 50, 56); transform-origin: 304.505px 389.435px;" id="el2q7tv0rrpky" class="animable"></polygon><polygon points="314.52 396.62 329.07 396.62 329.83 391.52 314.44 391 314.52 396.62" style="fill: rgb(38, 50, 56); transform-origin: 322.135px 393.81px;" id="el8p7vwly39lv" class="animable"></polygon><path d="M324.44,217.16l1.53,3.05c.12.24-.16.48-.55.48H289.74c-.3,0-.56-.15-.58-.35l-.31-3c0-.21.25-.39.58-.39h34.45A.63.63,0,0,1,324.44,217.16Z" style="fill: rgb(64, 123, 255); transform-origin: 307.424px 218.817px;" id="elvu5h4fklcnk" class="animable"></path><g id="elof8r3qi6qjn"><path d="M324.44,217.16l1.53,3.05c.12.24-.16.48-.55.48H289.74c-.3,0-.56-.15-.58-.35l-.31-3c0-.21.25-.39.58-.39h34.45A.63.63,0,0,1,324.44,217.16Z" style="opacity: 0.5; transform-origin: 307.424px 218.817px;" class="animable"></path></g><path d="M319.81,221h.92c.19,0,.33-.1.32-.21l-.44-4c0-.12-.17-.21-.35-.21h-.93c-.18,0-.32.09-.31.21l.43,4C319.47,220.92,319.63,221,319.81,221Z" style="fill: rgb(64, 123, 255); transform-origin: 320.035px 218.79px;" id="eljlq2bwbhmqs" class="animable"></path><path d="M307.43,191.88a.52.52,0,0,1-.49-.37c-3.26-12.06-10-22-13.27-23.5a1.14,1.14,0,0,0-.85-.14.5.5,0,1,1-.41-.91,2,2,0,0,1,1.68.14c3.46,1.64,10.3,11.44,13.72,23.77,2.45,0,6.23-.33,7.15-.41,1.14-1.36,9.52-11.84,6.39-23.31a.49.49,0,0,1,.35-.61.5.5,0,0,1,.61.35c3.49,12.76-6.63,24.27-6.74,24.38a.46.46,0,0,1-.32.17C315.2,191.44,310.21,191.88,307.43,191.88Z" style="fill: rgb(64, 123, 255); transform-origin: 307.564px 179.202px;" id="el9mlt4cek8zv" class="animable"></path><path d="M324,198.94c-5.45-10.21-7.68-10.93-8.65-14.21a17,17,0,0,1,3.1-5c-.66-.19-2.08-.47-3-.64.1-.45.21-.89.31-1.32a9.54,9.54,0,0,0-3,.14l0-1a13,13,0,0,0-3.87-.25q.17.71.33,1.44c-1,.19-2.52.5-3.25.71a14.4,14.4,0,0,1,3.05,5.57c-2.94,5.05-14.36,37.51,4.22,40S329.44,209.16,324,198.94Z" style="fill: rgb(64, 123, 255); transform-origin: 315.384px 200.615px;" id="elzv94arsy0h" class="animable"></path><g id="elcxcf6lubkgb"><path d="M324,198.94c-5.45-10.21-7.68-10.93-8.65-14.21a17,17,0,0,1,3.1-5c-.66-.19-2.08-.47-3-.64.1-.45.21-.89.31-1.32a9.54,9.54,0,0,0-3,.14l0-1a13,13,0,0,0-3.87-.25q.17.71.33,1.44c-1,.19-2.52.5-3.25.71a14.4,14.4,0,0,1,3.05,5.57c-2.94,5.05-14.36,37.51,4.22,40S329.44,209.16,324,198.94Z" style="fill: rgb(255, 255, 255); opacity: 0.4; transform-origin: 315.384px 200.615px;" class="animable"></path></g><path d="M308.26,183.41a6.29,6.29,0,0,0-.15,1.57c0,.37,1,.62,2.11.73s5.77.29,5.62-.23.23-1.23.25-1.67-1.85-.46-3.42-.4S308.57,182.85,308.26,183.41Z" style="fill: rgb(64, 123, 255); transform-origin: 312.099px 184.503px;" id="eljybbt9njpl" class="animable"></path><path d="M297.45,221h.92c.18,0,.32-.1.31-.21l-.43-4c0-.12-.17-.21-.36-.21H297c-.18,0-.32.09-.31.21l.43,4C297.1,220.92,297.26,221,297.45,221Z" style="fill: rgb(64, 123, 255); transform-origin: 297.685px 218.79px;" id="el4f1zupqh027" class="animable"></path></g><defs>     <filter id="active" height="200%">         <feMorphology in="SourceAlpha" result="DILATED" operator="dilate" radius="2"></feMorphology>                <feFlood flood-color="#32DFEC" flood-opacity="1" result="PINK"></feFlood>        <feComposite in="PINK" in2="DILATED" operator="in" result="OUTLINE"></feComposite>        <feMerge>            <feMergeNode in="OUTLINE"></feMergeNode>            <feMergeNode in="SourceGraphic"></feMergeNode>        </feMerge>    </filter>    <filter id="hover" height="200%">        <feMorphology in="SourceAlpha" result="DILATED" operator="dilate" radius="2"></feMorphology>                <feFlood flood-color="#ff0000" flood-opacity="0.5" result="PINK"></feFlood>        <feComposite in="PINK" in2="DILATED" operator="in" result="OUTLINE"></feComposite>        <feMerge>            <feMergeNode in="OUTLINE"></feMergeNode>            <feMergeNode in="SourceGraphic"></feMergeNode>        </feMerge>            <feColorMatrix type="matrix" values="0   0   0   0   0                0   1   0   0   0                0   0   0   0   0                0   0   0   1   0 "></feColorMatrix>    </filter></defs></svg>